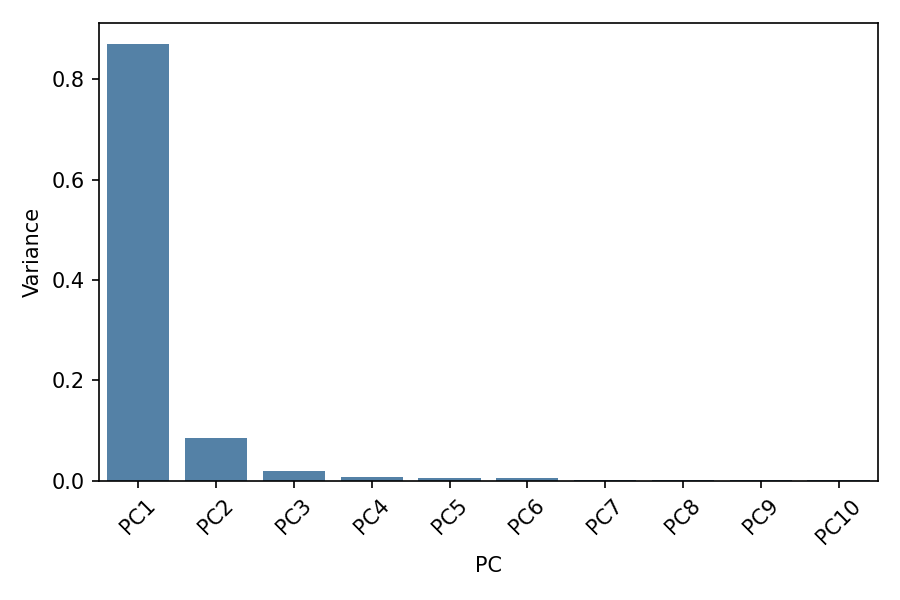

The table this chart was drawn from, first rows:
PC, Variance
PC1, 0.8699
PC2, 0.08554
PC3, 0.01956
PC4, 0.007708
PC5, 0.005411
PC6, 0.005268
PC7, 0.002365
PC8, 0.001507
PC9, 0.0011
PC10, 0.0006804
